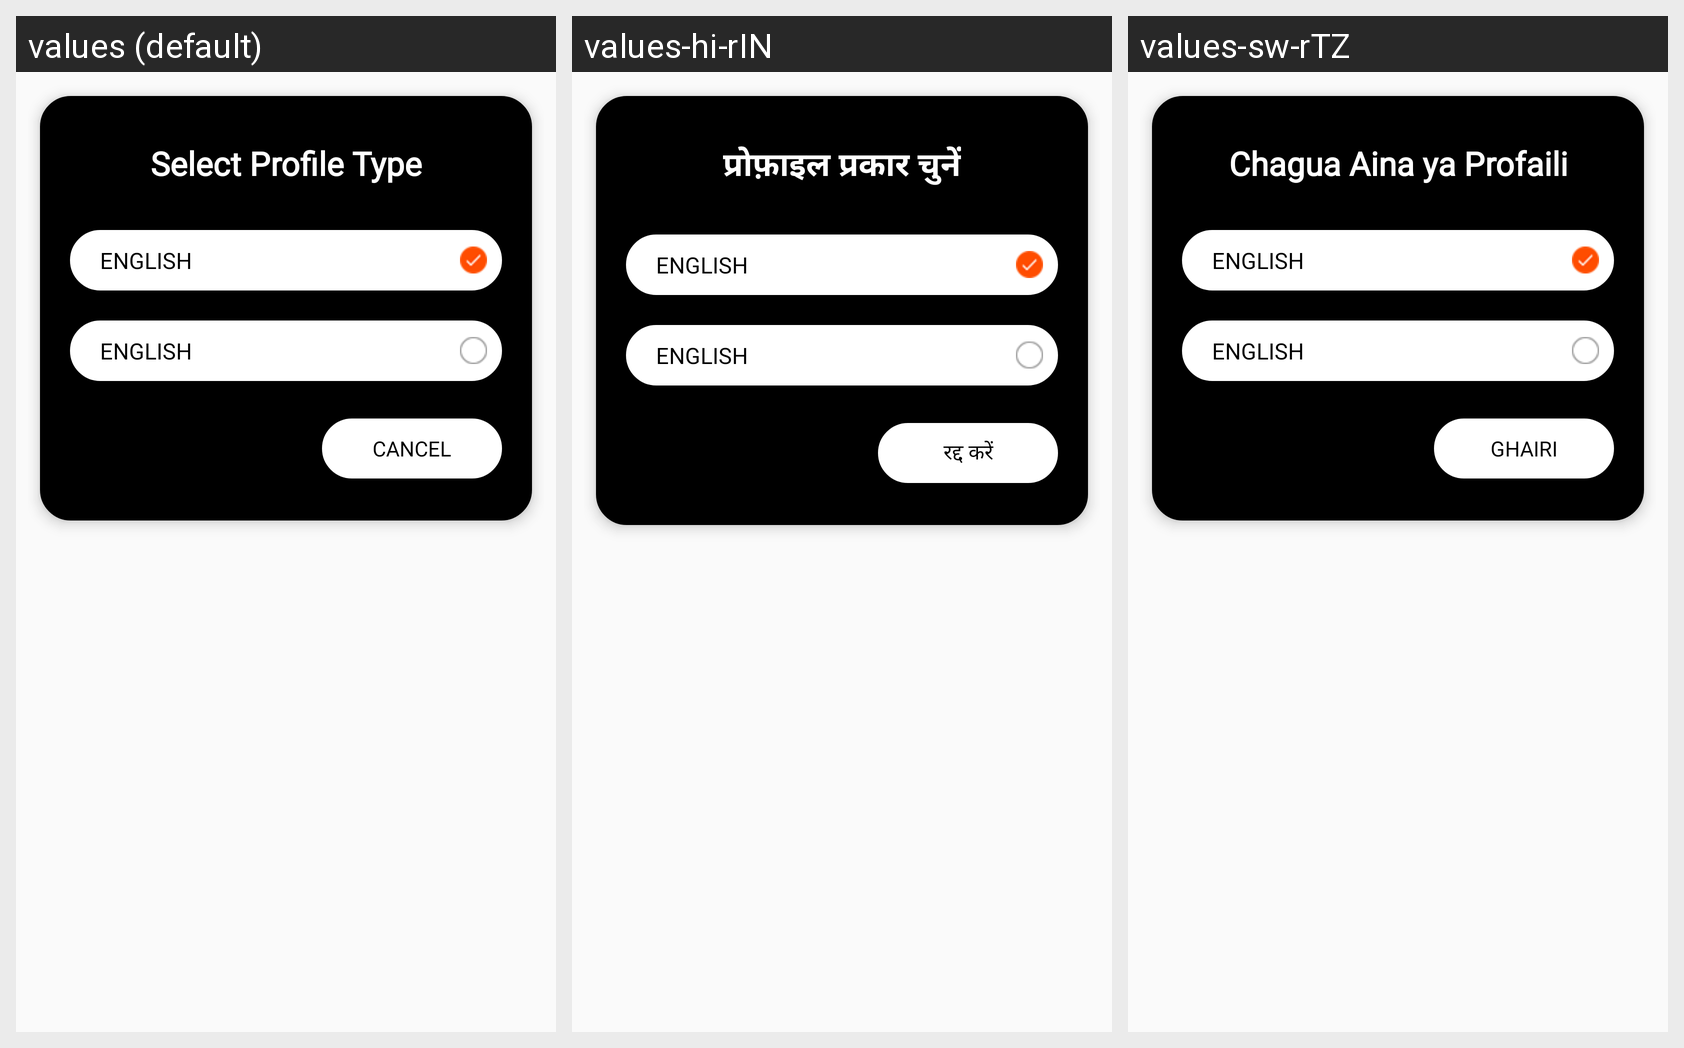

The Android screen above is rendered under several locales of the same app. Produce the string resources it draws, with the default and per-locale values.
Android screen res/layout/dialog_profile_type.xml rendered under 3 locales, left to right: values (default), values-hi-rIN, values-sw-rTZ. Device: Nexus 5 (rendered at 1080×1920; each locale shown at half size, 540×960, under a caption strip naming it); theme AppBaseTheme.
Strings drawn on this screen, with the default value and each locale's value (text and hints the layout hard-codes, and strings that could not be matched under every locale, appear in the picture but are not listed):

select_profile_type
  values: Select Profile Type
  values-hi-rIN: प्रोफ़ाइल प्रकार चुनें
  values-sw-rTZ: Chagua Aina ya Profaili

english
  values: ENGLISH
  values-hi-rIN: ENGLISH
  values-sw-rTZ: ENGLISH  [not translated; the default value is used]

cancel
  values: CANCEL
  values-hi-rIN: रद्द करें
  values-sw-rTZ: GHAIRI
